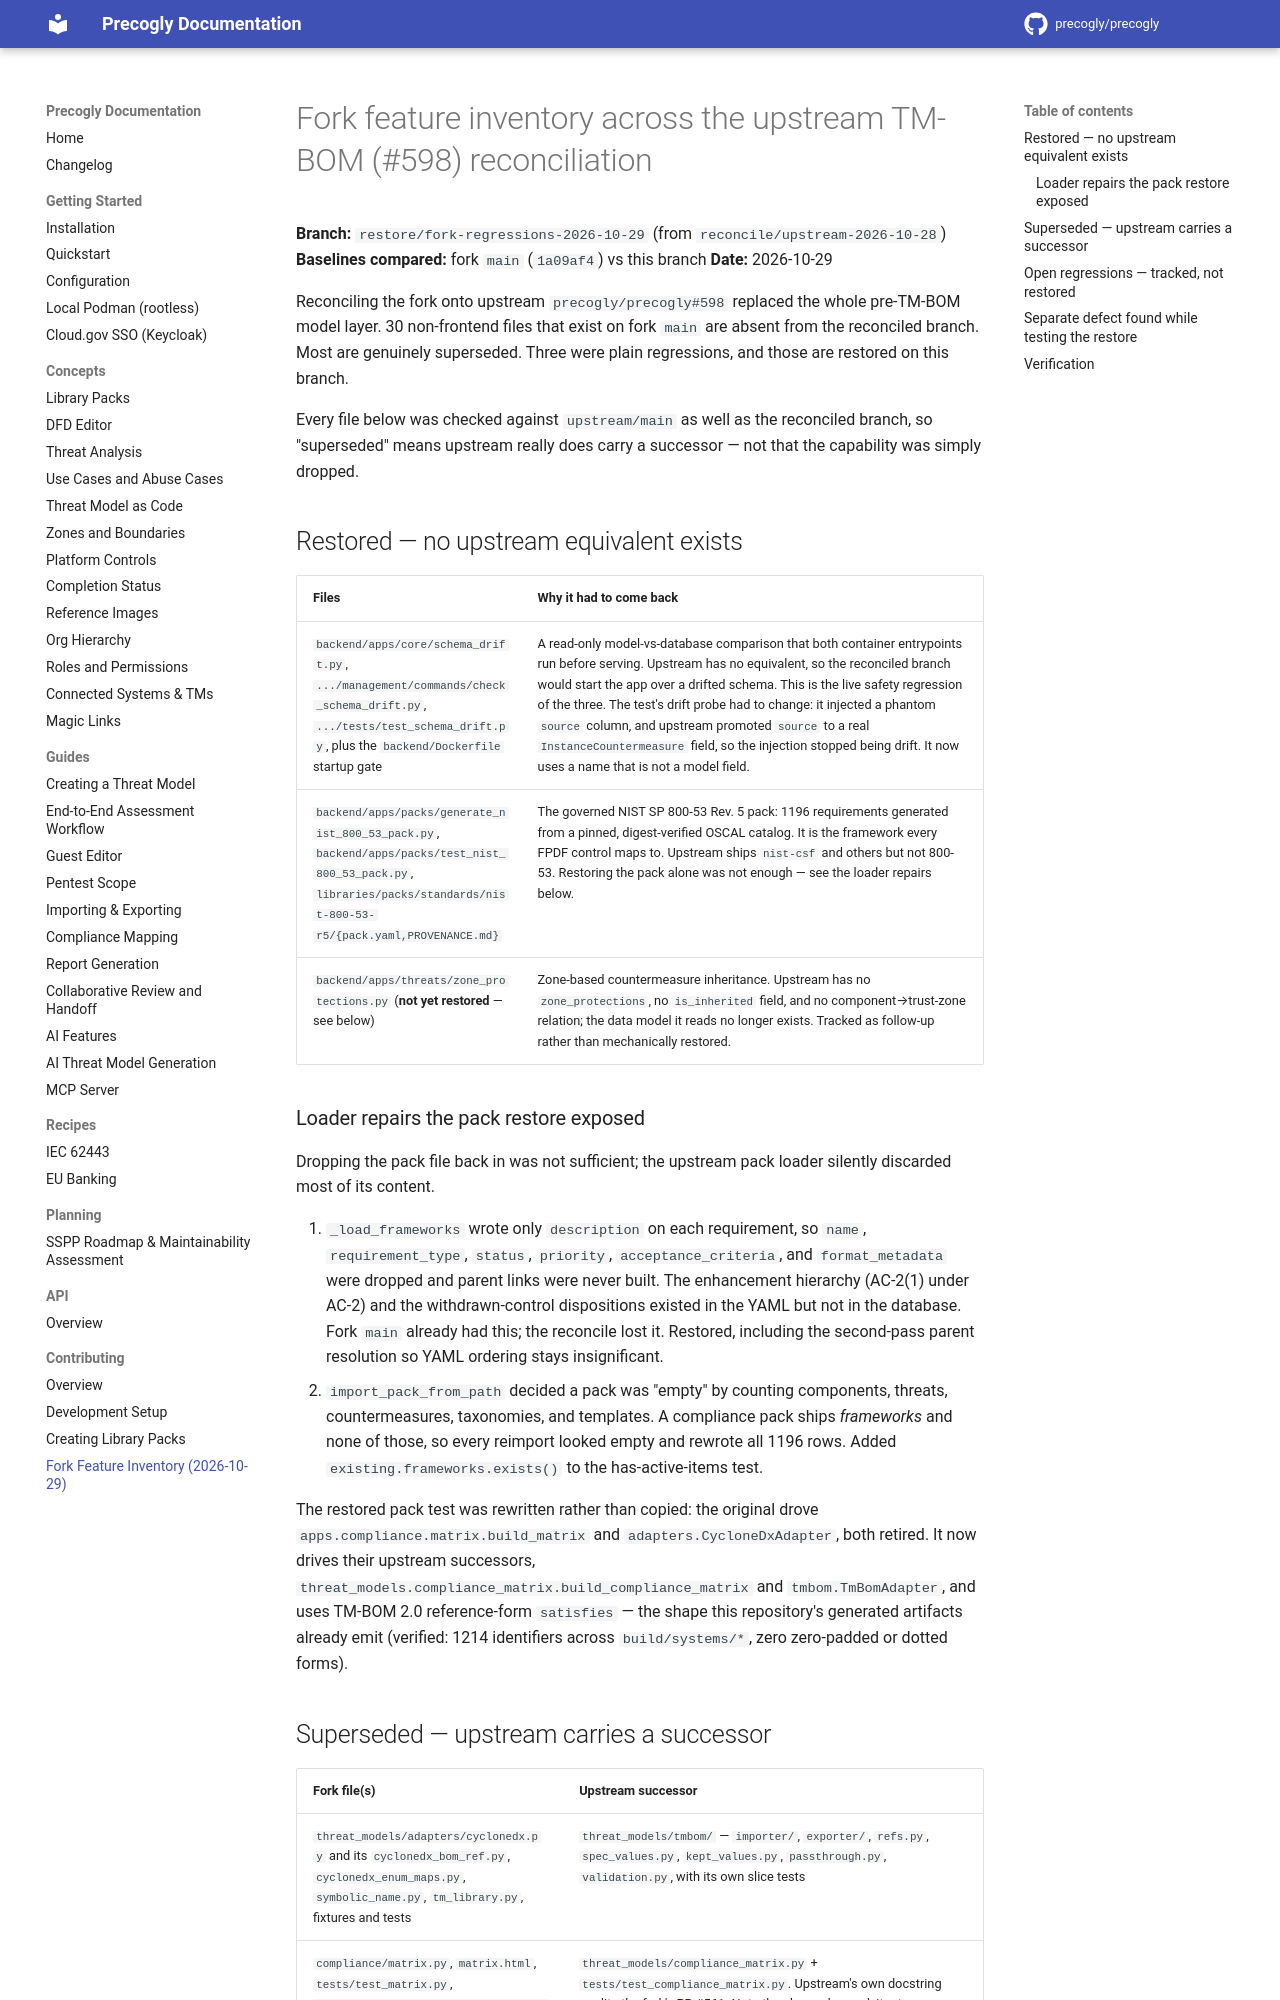

repository: GSA-TTS/precogly · page: contributing/fork-feature-inventory-2026-10-29/index.html · generator: mkdocs

# Fork feature inventory across the upstream TM-BOM (#598) reconciliation

**Branch:** `restore/fork-regressions-2026-10-29` (from `reconcile/upstream-2026-10-28`)
**Baselines compared:** fork `main` (`1a09af4`) vs this branch
**Date:** 2026-10-29

Reconciling the fork onto upstream `precogly/precogly#598` replaced the whole
pre-TM-BOM model layer. 30 non-frontend files that exist on fork `main` are
absent from the reconciled branch. Most are genuinely superseded. Three were
plain regressions, and those are restored on this branch.

Every file below was checked against `upstream/main` as well as the reconciled
branch, so "superseded" means upstream really does carry a successor — not that
the capability was simply dropped.

## Restored — no upstream equivalent exists

| Files | Why it had to come back |
| --- | --- |
| `backend/apps/core/schema_drift.py`, `.../management/commands/check_schema_drift.py`, `.../tests/test_schema_drift.py`, plus the `backend/Dockerfile` startup gate | A read-only model-vs-database comparison that both container entrypoints run before serving. Upstream has no equivalent, so the reconciled branch would start the app over a drifted schema. This is the live safety regression of the three. The test's drift probe had to change: it injected a phantom `source` column, and upstream promoted `source` to a real `InstanceCountermeasure` field, so the injection stopped being drift. It now uses a name that is not a model field. |
| `backend/apps/packs/generate_nist_800_53_pack.py`, `backend/apps/packs/test_nist_800_53_pack.py`, `libraries/packs/standards/nist-800-53-r5/{pack.yaml,PROVENANCE.md}` | The governed NIST SP 800-53 Rev. 5 pack: 1196 requirements generated from a pinned, digest-verified OSCAL catalog. It is the framework every FPDF control maps to. Upstream ships `nist-csf` and others but not 800-53. Restoring the pack alone was not enough — see the loader repairs below. |
| `backend/apps/threats/zone_protections.py` (**not yet restored** — see below) | Zone-based countermeasure inheritance. Upstream has no `zone_protections`, no `is_inherited` field, and no component→trust-zone relation; the data model it reads no longer exists. Tracked as follow-up rather than mechanically restored. |

### Loader repairs the pack restore exposed

Dropping the pack file back in was not sufficient; the upstream pack loader
silently discarded most of its content.

1. `_load_frameworks` wrote only `description` on each requirement, so
   `name`, `requirement_type`, `status`, `priority`, `acceptance_criteria`,
   and `format_metadata` were dropped and parent links were never built. The
   enhancement hierarchy (AC-2(1) under AC-2) and the withdrawn-control
   dispositions existed in the YAML but not in the database. Fork `main`
   already had this; the reconcile lost it. Restored, including the
   second-pass parent resolution so YAML ordering stays insignificant.
2. `import_pack_from_path` decided a pack was "empty" by counting components,
   threats, countermeasures, taxonomies, and templates. A compliance pack
   ships *frameworks* and none of those, so every reimport looked empty and
   rewrote all 1196 rows. Added `existing.frameworks.exists()` to the
   has-active-items test.

The restored pack test was rewritten rather than copied: the original drove
`apps.compliance.matrix.build_matrix` and `adapters.CycloneDxAdapter`, both
retired. It now drives their upstream successors,
`threat_models.compliance_matrix.build_compliance_matrix` and
`tmbom.TmBomAdapter`, and uses TM-BOM 2.0 reference-form `satisfies` — the
shape this repository's generated artifacts already emit (verified: 1214
identifiers across `build/systems/*`, zero zero-padded or dotted forms).
